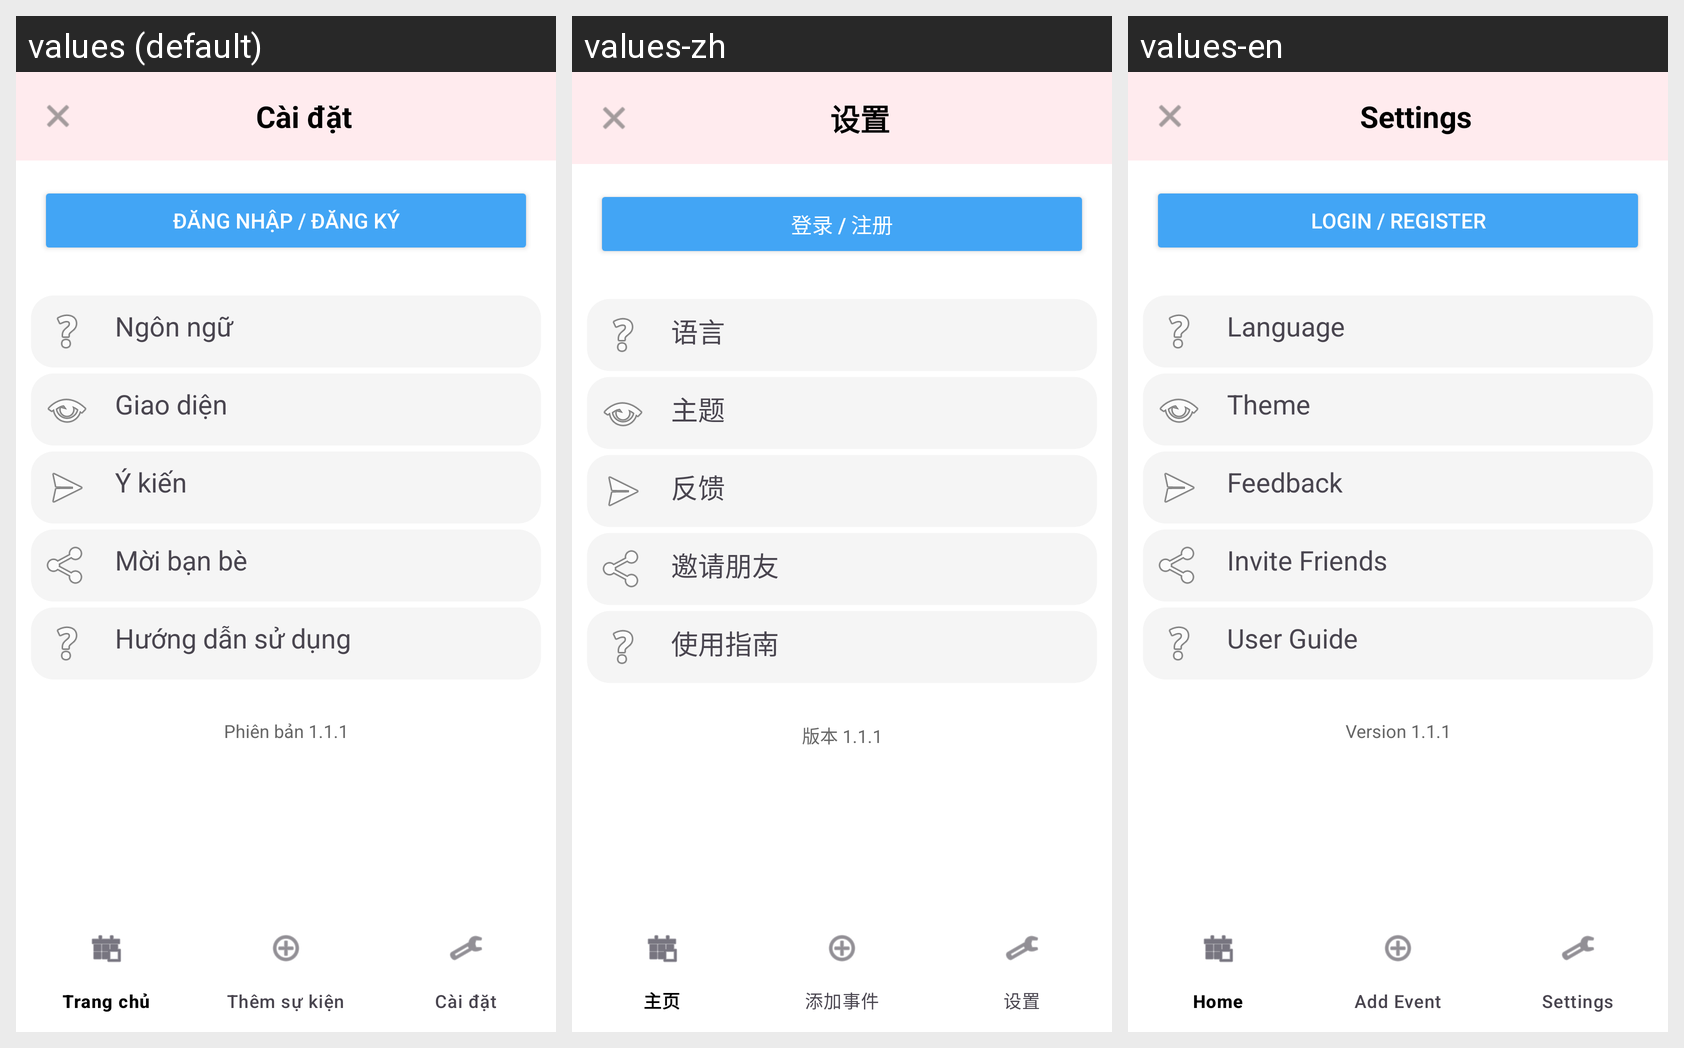

The same Android screen rendered under several of its app's locales, left to right. List the strings drawn on it with the default value and each locale's translation.
Android screen res/layout/activity_settings.xml rendered under 3 locales, left to right: values (default), values-zh, values-en. Device: Nexus 5 (rendered at 1080×1920; each locale shown at half size, 540×960, under a caption strip naming it); theme Theme.N7_countdown.
Strings drawn on this screen, with the default value and each locale's value (text and hints the layout hard-codes, and strings that could not be matched under every locale, appear in the picture but are not listed):

settings_title
  values: Cài đặt
  values-zh: 设置
  values-en: Settings

login_register_button
  values: Đăng nhập / Đăng ký
  values-zh: 登录 / 注册
  values-en: Login / Register

language_option
  values: Ngôn ngữ
  values-zh: 语言
  values-en: Language

theme_option
  values: Giao diện
  values-zh: 主题
  values-en: Theme

feedback_option
  values: Ý kiến
  values-zh: 反馈
  values-en: Feedback

invite_friends_option
  values: Mời bạn bè
  values-zh: 邀请朋友
  values-en: Invite Friends

guide_option
  values: Hướng dẫn sử dụng
  values-zh: 使用指南
  values-en: User Guide

version_label
  values: Phiên bản 1.1.1
  values-zh: 版本 1.1.1
  values-en: Version 1.1.1
